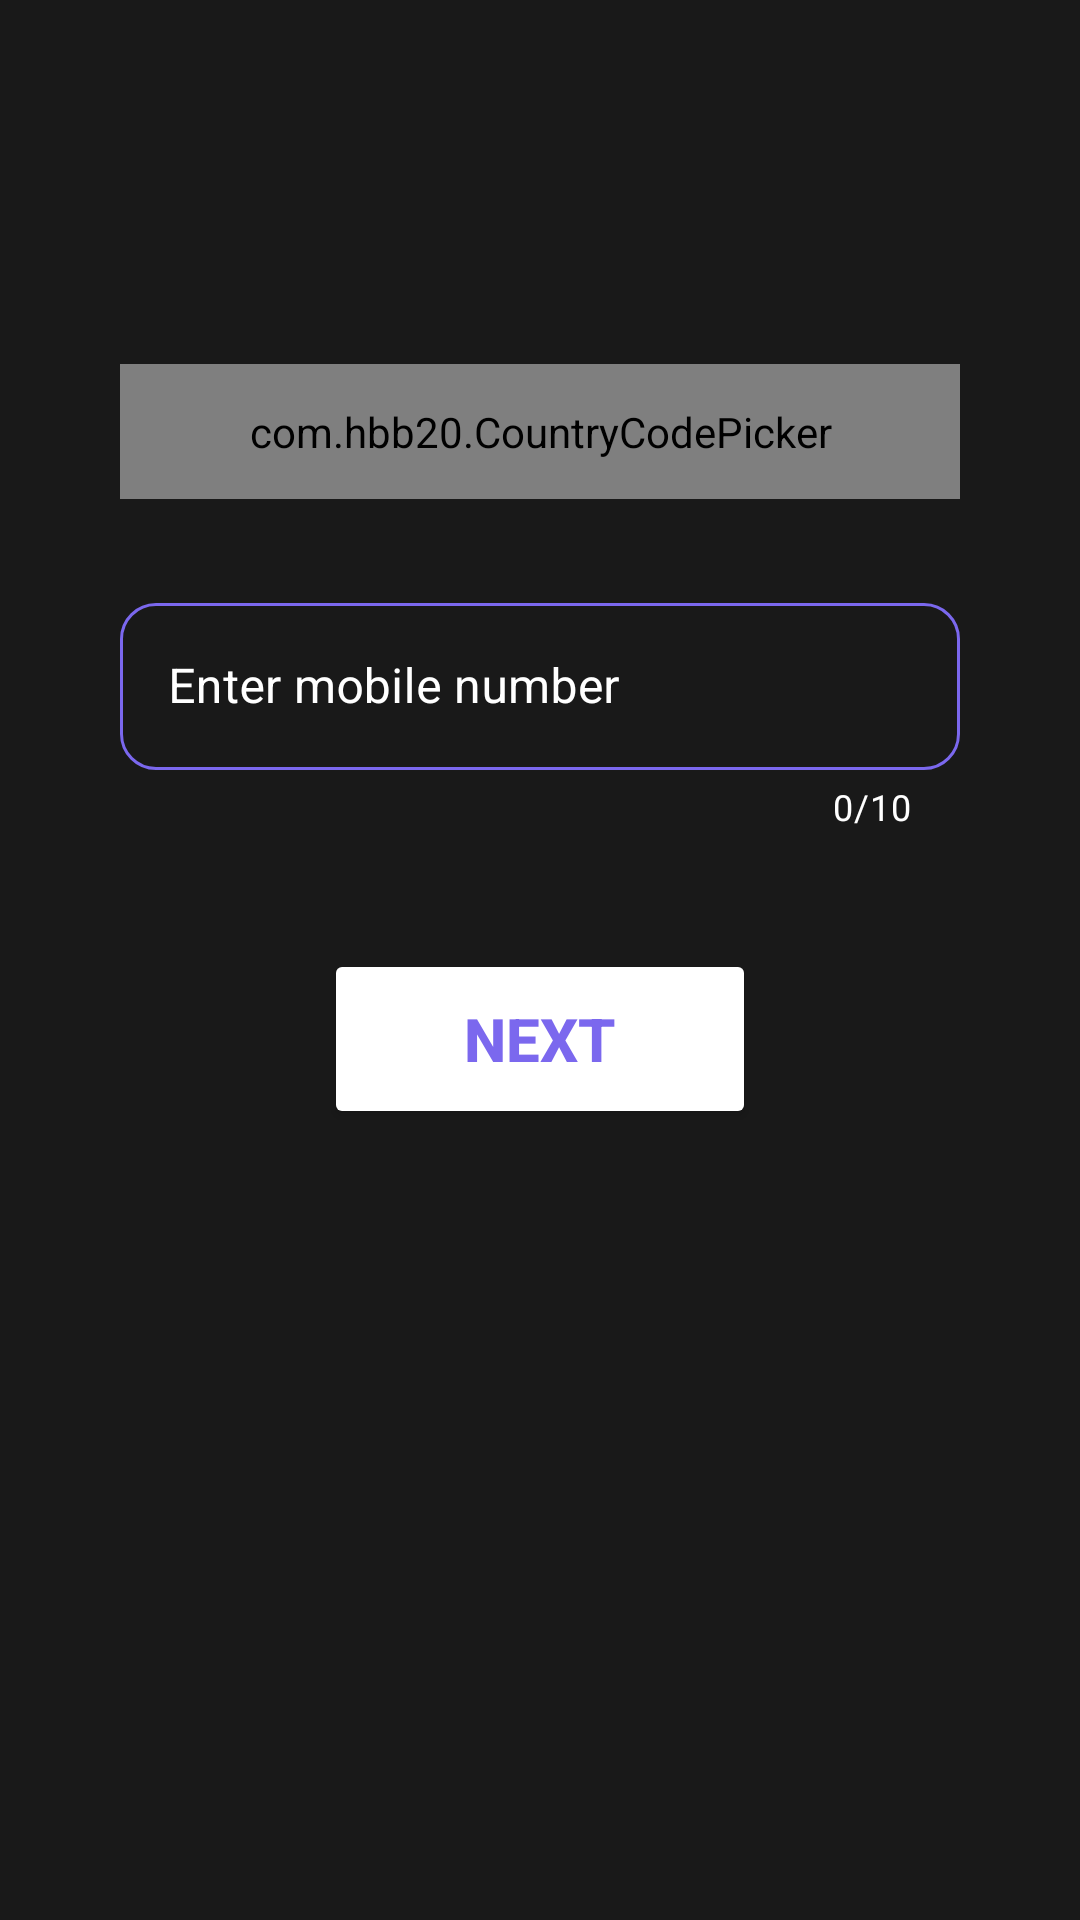

Layout XML and referenced resources for this Android screen:
<!-- AndroidManifest.xml: application theme Theme.SMSHelper -->
<!-- res/layout/fragment_signup_phone.xml -->
<?xml version="1.0" encoding="utf-8"?>
<FrameLayout xmlns:android="http://schemas.android.com/apk/res/android"
    android:id="@+id/phone_signup"
    xmlns:app="http://schemas.android.com/apk/res-auto"
    xmlns:tools="http://schemas.android.com/tools"
    android:layout_width="match_parent"
    android:layout_height="match_parent"
    tools:context=".Signup"
    android:background="@color/Background_color">


    <androidx.constraintlayout.widget.ConstraintLayout
        android:layout_width="match_parent"
        android:layout_height="match_parent">

        <com.google.android.material.textfield.TextInputLayout
            android:id="@+id/text_input_layout_mob_num_signup"
            style="@style/Widget.MaterialComponents.TextInputLayout.OutlinedBox"
            android:layout_width="match_parent"
            android:layout_height="wrap_content"

            android:layout_marginStart="40dp"

            android:layout_marginEnd="40dp"
            android:hint="Enter mobile number"
            android:textColorHint="@color/white"

            app:boxCornerRadiusBottomEnd="12dp"
            app:boxCornerRadiusBottomStart="12dp"

            app:boxCornerRadiusTopEnd="12dp"
            app:boxCornerRadiusTopStart="12dp"
            app:boxStrokeColor="@android:color/white"

            app:counterEnabled="true"
            app:counterMaxLength="10"

            app:counterTextColor="@color/white"
            app:endIconMode="clear_text"
            app:endIconTint="@color/white"
            app:hintTextColor="@color/white"
            app:layout_constraintBottom_toBottomOf="parent"
            app:layout_constraintEnd_toEndOf="parent"
            app:layout_constraintHorizontal_bias="0.0"
            app:layout_constraintStart_toStartOf="parent"
            app:layout_constraintTop_toBottomOf="@+id/countryCodePicker"
            app:layout_constraintVertical_bias="0.075"
            app:startIconDrawable="@drawable/ic_phone"
            app:startIconTint="@color/white">

            <com.google.android.material.textfield.TextInputEditText
                android:id="@+id/edt_mob_num_signup"
                android:layout_width="match_parent"
                android:layout_height="match_parent"
                android:inputType="number"
                android:maxLength="10"
                android:textColor="@color/white" />

        </com.google.android.material.textfield.TextInputLayout>

        <com.hbb20.CountryCodePicker
            android:id="@+id/countryCodePicker"
            android:layout_width="match_parent"
            android:layout_height="45dp"
            android:layout_marginStart="40dp"
            android:layout_marginEnd="40dp"
            app:layout_constraintBottom_toBottomOf="parent"
            app:layout_constraintEnd_toEndOf="parent"
            app:layout_constraintHorizontal_bias="0.497"
            app:layout_constraintStart_toStartOf="parent"
            app:layout_constraintTop_toTopOf="parent"
            app:layout_constraintVertical_bias="0.204" />

        <Button
            android:id="@+id/next_phone_signup_button"
            android:layout_width="0dp"
            android:layout_height="60dp"
            android:backgroundTint="@color/white"
            android:backgroundTintMode="screen"
            android:text="Next"
            android:clickable="true"
            android:focusable="true"
            android:foreground="?attr/selectableItemBackground"
            android:textColor="#7B68EE"
            android:textSize="20dp"
            android:textStyle="bold"
            app:cornerRadius="18dp"
            app:layout_constraintBottom_toBottomOf="parent"
            app:layout_constraintEnd_toEndOf="parent"
            app:layout_constraintStart_toStartOf="parent"
            app:layout_constraintTop_toBottomOf="@+id/text_input_layout_mob_num_signup"
            app:layout_constraintVertical_bias="0.13"
            app:layout_constraintWidth_percent=".4" />

    </androidx.constraintlayout.widget.ConstraintLayout>

</FrameLayout>
<!-- resources referenced by this layout -->
<resources>
  <color name="Background_color">#191919</color>
  <color name="white">#FFFFFFFF</color>
  <style name="Theme.SMSHelper" parent="Theme.MaterialComponents.DayNight.DarkActionBar">
          
          <item name="colorPrimary">@color/purple_500</item>
          <item name="colorPrimaryVariant">@color/purple_700</item>
          <item name="colorOnPrimary">@color/white</item>
          
          <item name="colorSecondary">@color/teal_200</item>
          <item name="colorSecondaryVariant">@color/teal_700</item>
          <item name="colorOnSecondary">@color/black</item>
          
          <item name="android:statusBarColor" tools:targetApi="l">?attr/colorPrimaryVariant</item>
          
      </style>
  <color name="purple_500">#FF6200EE</color>
  <color name="purple_700">#FF3700B3</color>
  <color name="teal_200">#FF03DAC5</color>
  <color name="teal_700">#FF018786</color>
  <color name="black">#FF000000</color>
</resources>
